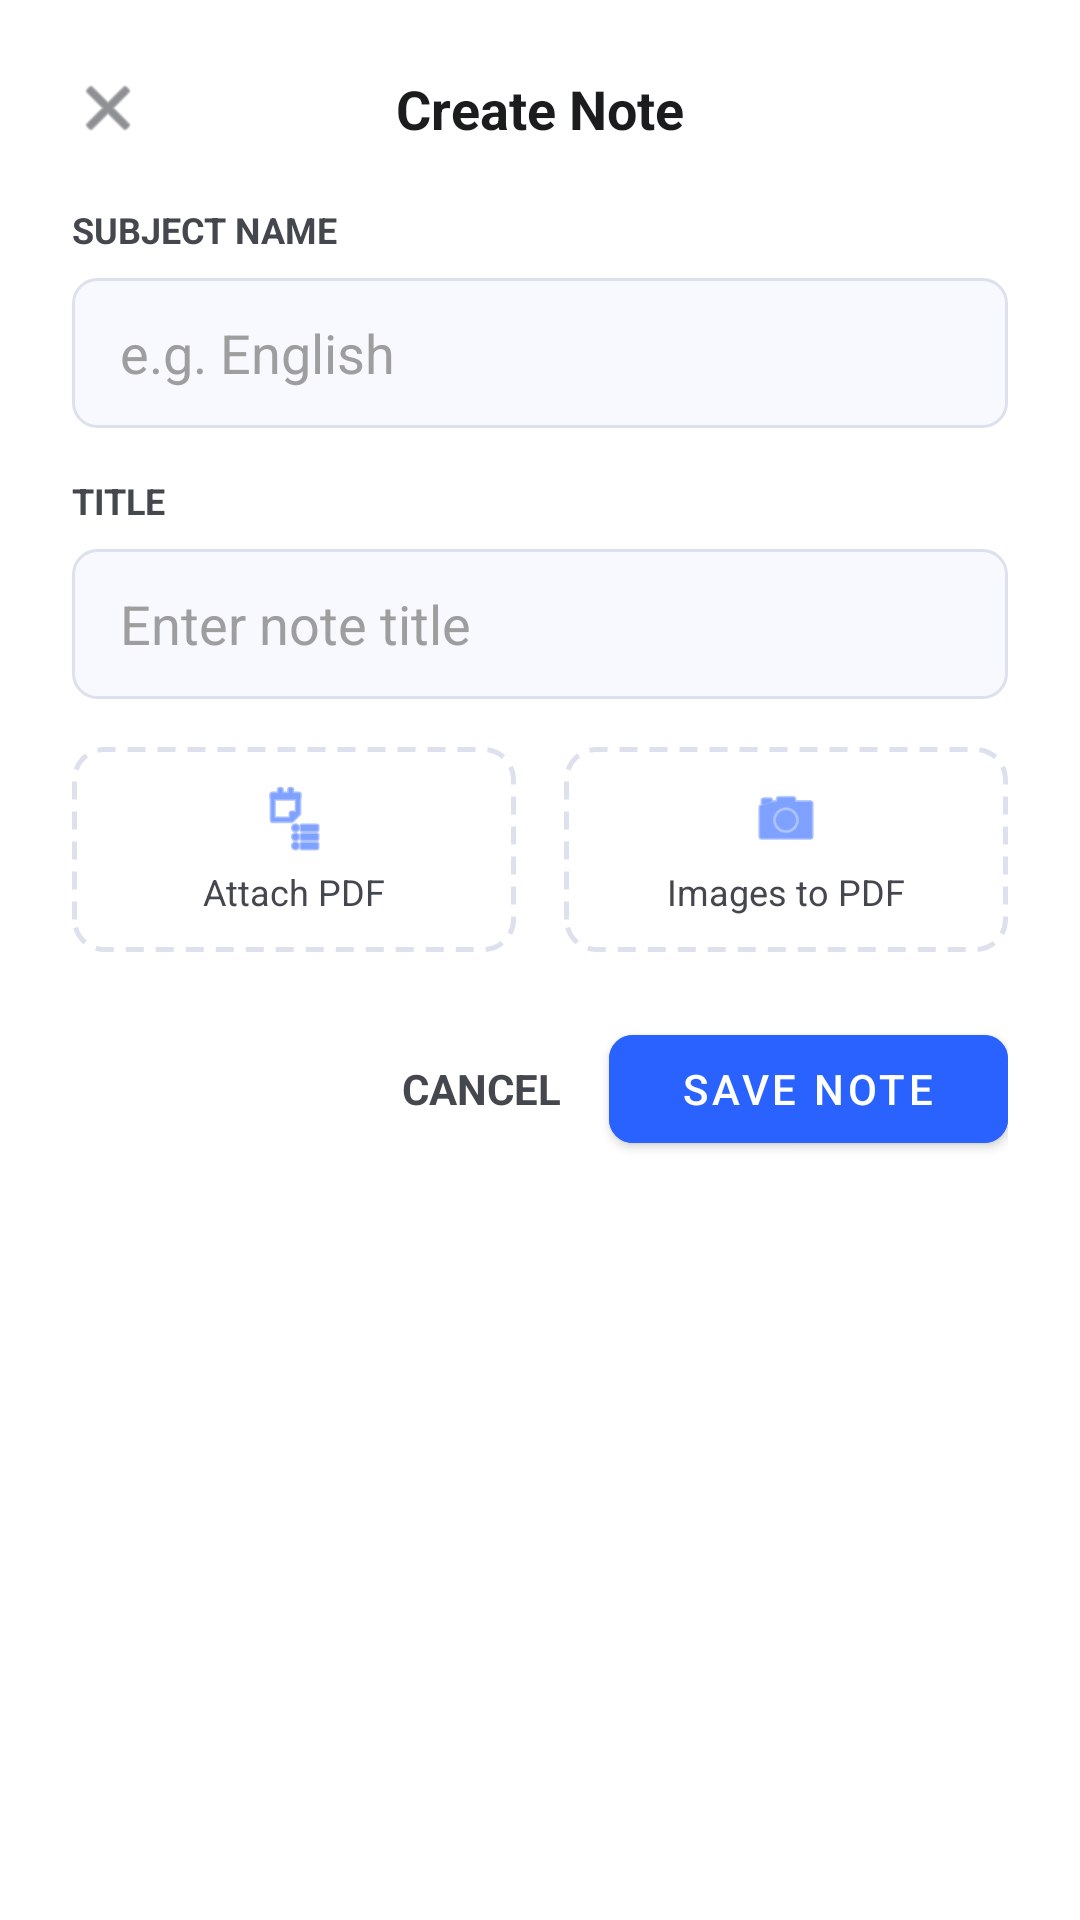

This screen was rendered from an Android layout file. Write that file and the resources it references.
<!-- AndroidManifest.xml: application theme Theme.StudentAssistantAppV1 -->
<!-- res/layout/dialog_create_note.xml -->
<?xml version="1.0" encoding="utf-8"?>
<LinearLayout xmlns:android="http://schemas.android.com/apk/res/android"
    xmlns:app="http://schemas.android.com/apk/res-auto"
    android:layout_width="match_parent"
    android:layout_height="wrap_content"
    android:orientation="vertical"
    android:padding="24dp"
    android:background="@drawable/bg_dialog_rounded">

    <RelativeLayout
        android:layout_width="match_parent"
        android:layout_height="wrap_content"
        android:layout_marginBottom="20dp">
        <ImageView
            android:id="@+id/btnClose"
            android:layout_width="24dp"
            android:layout_height="24dp"
            android:src="@android:drawable/ic_menu_close_clear_cancel"
            app:tint="#44474E" />
        <TextView
            android:layout_width="wrap_content"
            android:layout_height="wrap_content"
            android:text="Create Note"
            android:layout_centerHorizontal="true"
            android:textSize="18sp"
            android:textStyle="bold"
            android:textColor="#1A1C1E"/>
    </RelativeLayout>

    <TextView android:text="SUBJECT NAME" android:textSize="12sp" android:textStyle="bold" android:textColor="#44474E" android:layout_width="wrap_content" android:layout_height="wrap_content"/>
    <EditText
        android:id="@+id/etSubjectNameNote"
        android:layout_width="match_parent"
        android:layout_height="50dp"
        android:hint="e.g. English"
        android:textColor="#333333"
        android:textColorHint="#9E9E9E"
        android:background="@drawable/bg_input_field"
        android:paddingHorizontal="16dp"
        android:layout_marginTop="8dp"
        android:layout_marginBottom="16dp"/>

    <TextView android:text="TITLE" android:textSize="12sp" android:textStyle="bold" android:textColor="#44474E" android:layout_width="wrap_content" android:layout_height="wrap_content"/>
    <EditText
        android:id="@+id/etNoteTitle"
        android:layout_width="match_parent"
        android:layout_height="50dp"
        android:hint="Enter note title"
        android:textColor="#333333"
        android:textColorHint="#9E9E9E"
        android:background="@drawable/bg_input_field"
        android:paddingHorizontal="16dp"
        android:layout_marginTop="8dp"
        android:layout_marginBottom="16dp"/>

    <LinearLayout
        android:layout_width="match_parent"
        android:layout_height="wrap_content"
        android:orientation="horizontal"
        android:layout_marginBottom="20dp">

        
        <LinearLayout
            android:id="@+id/layoutAttachPdf"
            android:layout_width="0dp"
            android:layout_height="wrap_content"
            android:layout_weight="1"
            android:background="@drawable/bg_dash_border"
            android:padding="12dp"
            android:clickable="true"
            android:focusable="true"
            android:gravity="center"
            android:layout_marginEnd="8dp"
            android:orientation="vertical">
            <ImageView
                android:layout_width="24dp"
                android:layout_height="24dp"
                android:src="@android:drawable/ic_menu_agenda"
                app:tint="#2962FF" />
            <TextView
                android:id="@+id/tvPdfStatusNote"
                android:layout_width="wrap_content"
                android:layout_height="wrap_content"
                android:text="Attach PDF"
                android:layout_marginTop="4dp"
                android:textColor="#44474E"
                android:textSize="12sp"/>
        </LinearLayout>

        
        <LinearLayout
            android:id="@+id/layoutScanImages"
            android:layout_width="0dp"
            android:layout_height="wrap_content"
            android:layout_weight="1"
            android:background="@drawable/bg_dash_border"
            android:padding="12dp"
            android:clickable="true"
            android:focusable="true"
            android:gravity="center"
            android:layout_marginStart="8dp"
            android:orientation="vertical">
            <ImageView
                android:layout_width="24dp"
                android:layout_height="24dp"
                android:src="@android:drawable/ic_menu_camera"
                app:tint="#2962FF" />
            <TextView
                android:id="@+id/tvScanStatusNote"
                android:layout_width="wrap_content"
                android:layout_height="wrap_content"
                android:text="Images to PDF"
                android:layout_marginTop="4dp"
                android:textColor="#44474E"
                android:textSize="12sp"/>
        </LinearLayout>
    </LinearLayout>

    <LinearLayout
        android:layout_width="match_parent"
        android:layout_height="wrap_content"
        android:orientation="horizontal"
        android:gravity="end">
        <TextView
            android:id="@+id/btnCancelNote"
            android:layout_width="wrap_content"
            android:layout_height="wrap_content"
            android:text="CANCEL"
            android:padding="16dp"
            android:textStyle="bold"
            android:textColor="#44474E"
            android:clickable="true"
            android:focusable="true"/>
        <Button
            android:id="@+id/btnSaveNote"
            android:layout_width="wrap_content"
            android:layout_height="wrap_content"
            android:text="SAVE NOTE"
            android:backgroundTint="#2962FF"
            android:textColor="#FFFFFF"
            android:paddingHorizontal="24dp"
            app:cornerRadius="8dp"/>
    </LinearLayout>
</LinearLayout>
<!-- resources referenced by this layout -->
<resources>
  <!-- drawable bg_dash_border (drawable) -->
  <?xml version="1.0" encoding="utf-8"?>
  <shape xmlns:android="http://schemas.android.com/apk/res/android">
      <solid android:color="#00000000" /> <stroke
      android:width="1.5dp"
      android:color="#DDE1EE"
      android:dashWidth="6dp"
      android:dashGap="4dp" />
  
      <corners android:radius="10dp" />
  </shape>
  <!-- drawable bg_input_field (drawable) -->
  <shape xmlns:android="http://schemas.android.com/apk/res/android">
      <solid android:color="#F8F9FF"/>
      <corners android:radius="8dp"/>
      <stroke android:width="1dp" android:color="#DDE1EE"/>
  </shape>
  <style name="Theme.StudentAssistantAppV1" parent="Theme.MaterialComponents.DayNight.NoActionBar">
      </style>
</resources>
